4-way image classification set "data" from GitHub (teukumunawark/Coffee-Bean-Prediction-Api); label vocabulary: defect, longberry, peaberry, premium.

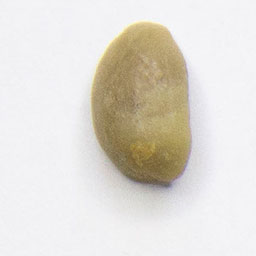
Label: longberry

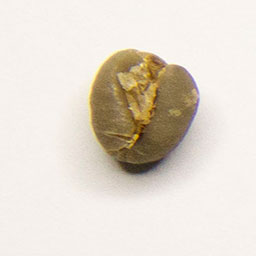
Label: peaberry

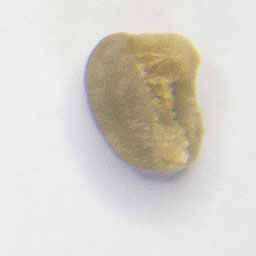
Label: defect

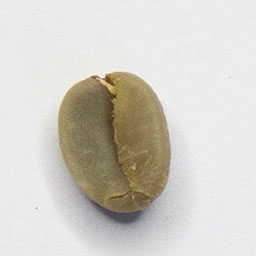
Label: premium

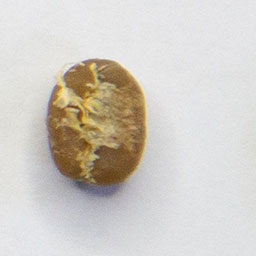
Label: defect

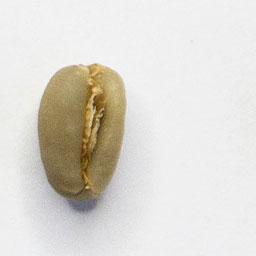
Label: peaberry
